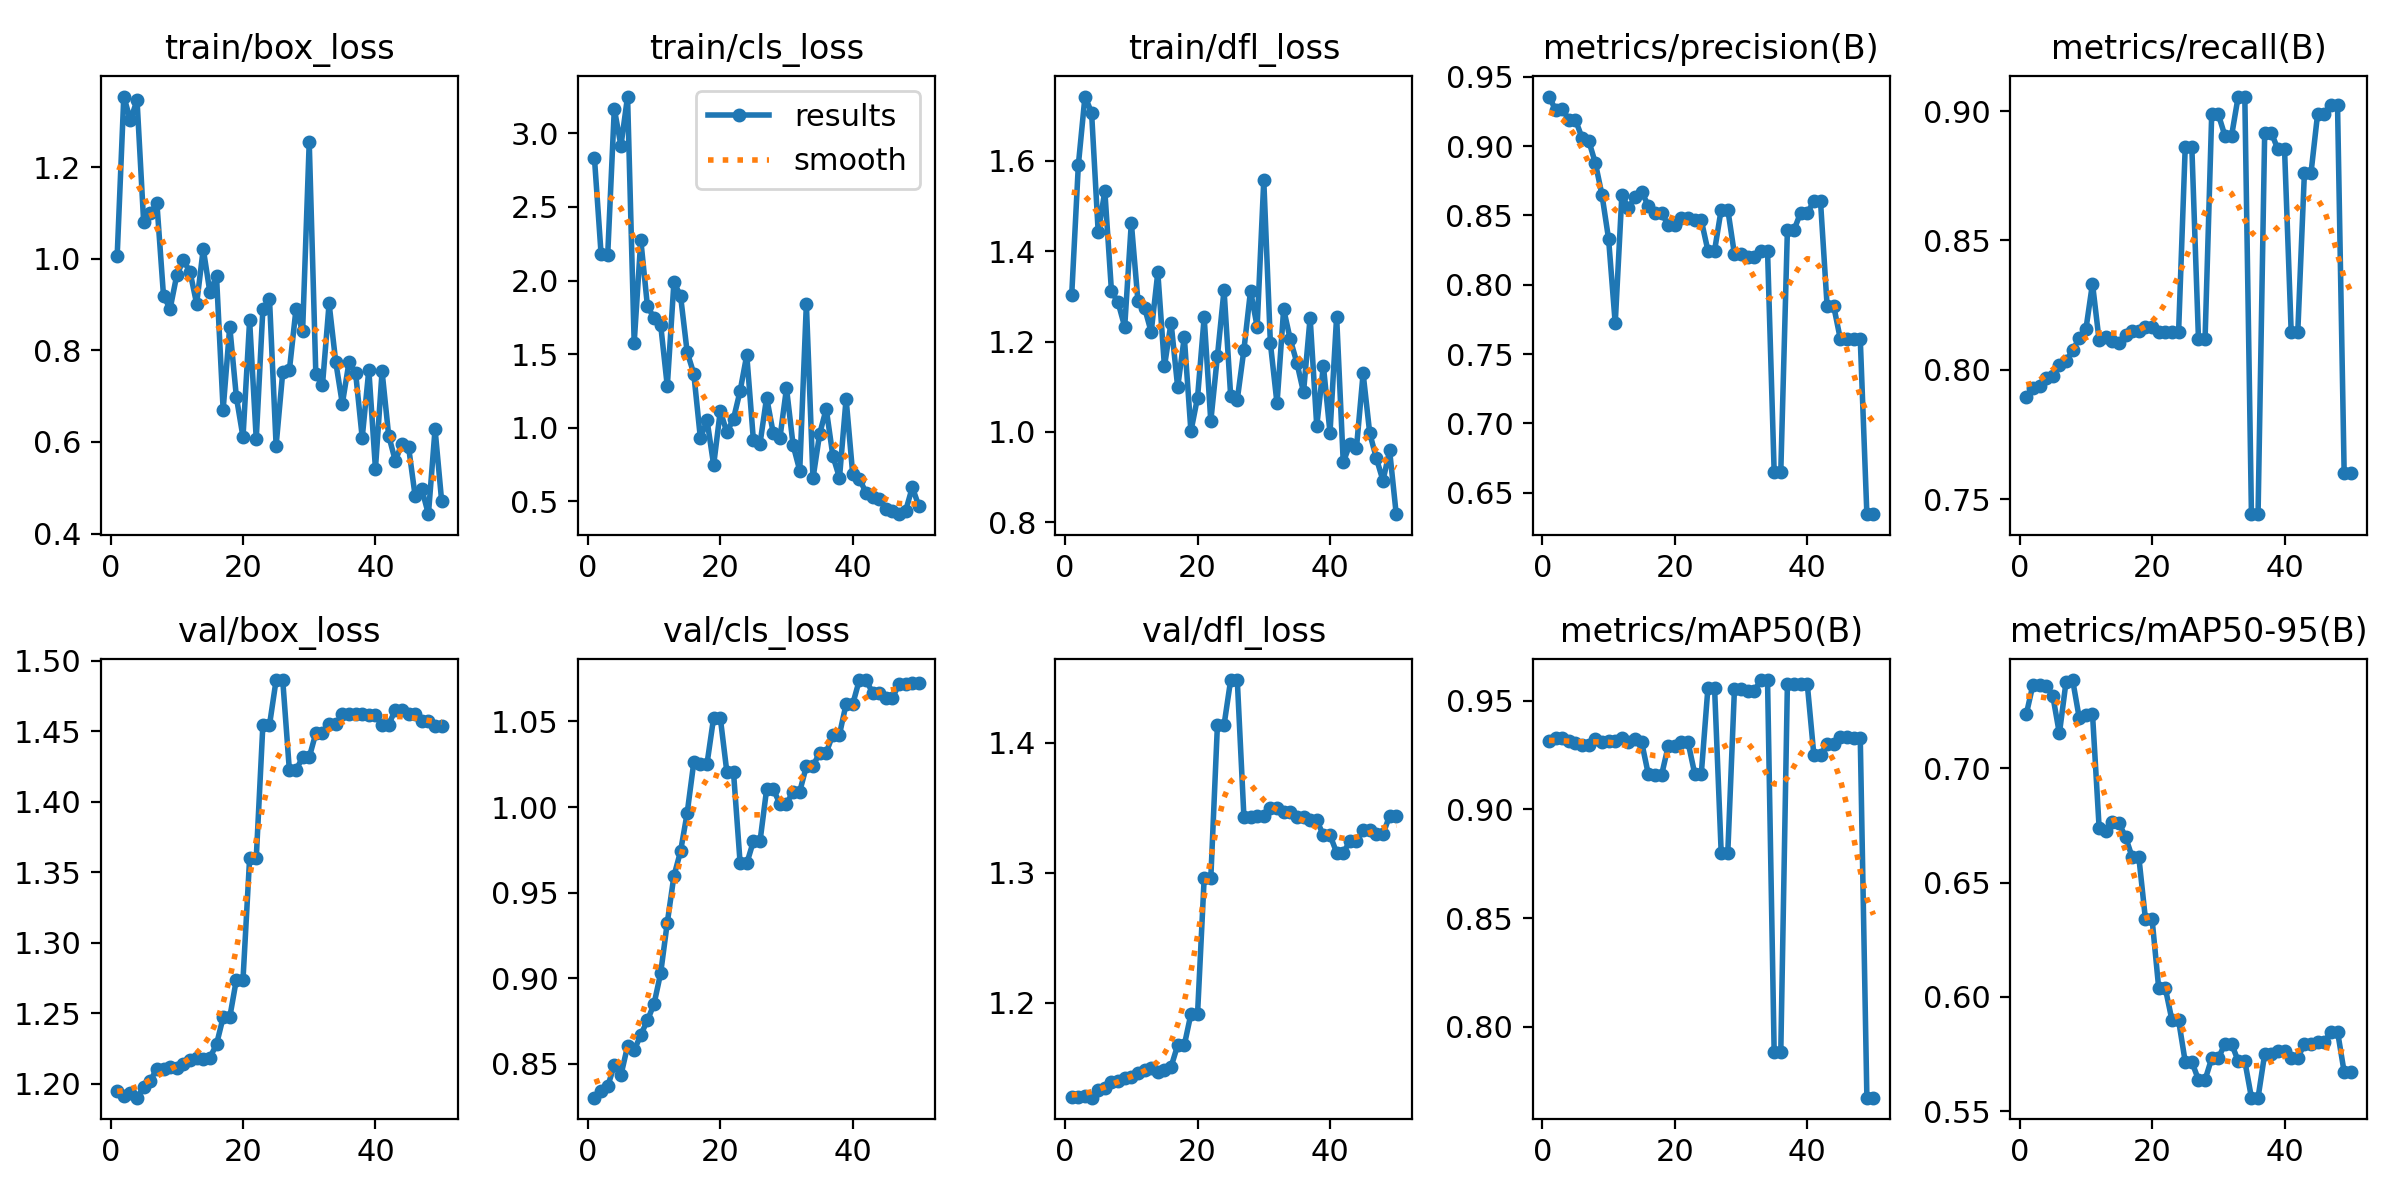

Data behind this chart, as committed beside it:
epoch, time, train/box_loss, train/cls_loss, train/dfl_loss, metrics/precision(B), metrics/recall(B), metrics/mAP50(B), metrics/mAP50-95(B), val/box_loss, val/cls_loss, val/dfl_loss, lr/pg0, lr/pg1, lr/pg2
1, 12.13, 1.006, 2.833, 1.304, 0.9357, 0.7894, 0.9316, 0.7236, 1.195, 0.83, 1.128, 0, 0, 0
2, 23.23, 1.354, 2.182, 1.591, 0.9261, 0.7931, 0.9327, 0.7364, 1.191, 0.8337, 1.128, 1.16644e-06, 1.16644e-06, 1.16644e-06
3, 35.02, 1.302, 2.172, 1.742, 0.9266, 0.7939, 0.9327, 0.7366, 1.194, 0.8367, 1.129, 2.28575e-06, 2.28575e-06, 2.28575e-06
4, 45.51, 1.346, 3.167, 1.707, 0.9192, 0.7966, 0.9314, 0.736, 1.19, 0.849, 1.127, 3.35794e-06, 3.35794e-06, 3.35794e-06
5, 55.87, 1.08, 2.915, 1.442, 0.9189, 0.7976, 0.9307, 0.7318, 1.198, 0.8432, 1.133, 4.38301e-06, 4.38301e-06, 4.38301e-06
6, 66.24, 1.099, 3.25, 1.533, 0.9058, 0.802, 0.9297, 0.7152, 1.202, 0.8602, 1.135, 5.36095e-06, 5.36095e-06, 5.36095e-06
7, 76.78, 1.121, 1.578, 1.312, 0.9038, 0.8034, 0.9297, 0.7377, 1.211, 0.8577, 1.139, 6.29177e-06, 6.29177e-06, 6.29177e-06
8, 86.38, 0.9182, 2.275, 1.287, 0.8878, 0.8075, 0.9322, 0.7386, 1.211, 0.8669, 1.14, 7.17546e-06, 7.17546e-06, 7.17546e-06
9, 96.68, 0.891, 1.826, 1.233, 0.8648, 0.8123, 0.9312, 0.722, 1.212, 0.8752, 1.142, 8.01203e-06, 8.01203e-06, 8.01203e-06
10, 105.6, 0.9641, 1.746, 1.463, 0.833, 0.8156, 0.9315, 0.7234, 1.212, 0.8849, 1.143, 8.80148e-06, 8.80148e-06, 8.80148e-06
11, 115.5, 0.9967, 1.698, 1.29, 0.7721, 0.8333, 0.9313, 0.7238, 1.214, 0.9029, 1.146, 9.5438e-06, 9.5438e-06, 9.5438e-06
12, 125.6, 0.9713, 1.283, 1.275, 0.8644, 0.8114, 0.9329, 0.6741, 1.217, 0.9324, 1.148, 1.0239e-05, 1.0239e-05, 1.0239e-05
13, 135.2, 0.9017, 1.987, 1.221, 0.8557, 0.8125, 0.9312, 0.6727, 1.218, 0.9596, 1.15, 1.08871e-05, 1.08871e-05, 1.08871e-05
14, 145.5, 1.022, 1.897, 1.353, 0.863, 0.8109, 0.9322, 0.6765, 1.218, 0.974, 1.147, 1.1488e-05, 1.1488e-05, 1.1488e-05
15, 155.7, 0.9267, 1.514, 1.145, 0.8669, 0.8103, 0.9308, 0.676, 1.219, 0.9964, 1.149, 1.20418e-05, 1.20418e-05, 1.20418e-05
16, 164.7, 0.9617, 1.368, 1.242, 0.857, 0.8136, 0.9162, 0.6699, 1.228, 1.026, 1.151, 1.25486e-05, 1.25486e-05, 1.25486e-05
17, 174.8, 0.6704, 0.928, 1.099, 0.8516, 0.8151, 0.9158, 0.6611, 1.247, 1.025, 1.167, 1.30081e-05, 1.30081e-05, 1.30081e-05
18, 185.1, 0.8519, 1.052, 1.21, 0.8516, 0.8151, 0.9158, 0.6611, 1.247, 1.025, 1.167, 1.34206e-05, 1.34206e-05, 1.34206e-05
19, 194.7, 0.6979, 0.7464, 1.001, 0.8431, 0.8164, 0.9291, 0.6339, 1.274, 1.052, 1.192, 1.37859e-05, 1.37859e-05, 1.37859e-05
20, 204.9, 0.6105, 1.114, 1.076, 0.8431, 0.8164, 0.9291, 0.6339, 1.274, 1.052, 1.192, 1.41041e-05, 1.41041e-05, 1.41041e-05
21, 215.4, 0.8653, 0.9695, 1.254, 0.8483, 0.8147, 0.9309, 0.6038, 1.36, 1.02, 1.296, 1.43752e-05, 1.43752e-05, 1.43752e-05
22, 224.4, 0.6061, 1.061, 1.024, 0.8483, 0.8147, 0.9309, 0.6038, 1.36, 1.02, 1.296, 1.45992e-05, 1.45992e-05, 1.45992e-05
23, 234.7, 0.8898, 1.251, 1.168, 0.8464, 0.8146, 0.9165, 0.5898, 1.454, 0.967, 1.413, 1.4776e-05, 1.4776e-05, 1.4776e-05
24, 244.9, 0.9125, 1.494, 1.314, 0.8464, 0.8146, 0.9165, 0.5898, 1.454, 0.967, 1.413, 1.49057e-05, 1.49057e-05, 1.49057e-05
25, 255.6, 0.5922, 0.9163, 1.08, 0.8246, 0.8861, 0.956, 0.5717, 1.486, 0.9799, 1.448, 1.49883e-05, 1.49883e-05, 1.49883e-05
26, 264.9, 0.7521, 0.8918, 1.072, 0.8246, 0.8861, 0.956, 0.5717, 1.486, 0.9799, 1.448, 1.50238e-05, 1.50238e-05, 1.50238e-05
27, 275.4, 0.7561, 1.205, 1.182, 0.8542, 0.8121, 0.8802, 0.5638, 1.422, 1.01, 1.343, 1.50121e-05, 1.50121e-05, 1.50121e-05
28, 284.8, 0.8899, 0.9635, 1.313, 0.8542, 0.8121, 0.8802, 0.5638, 1.422, 1.01, 1.343, 1.49533e-05, 1.49533e-05, 1.49533e-05
29, 295.4, 0.8413, 0.9288, 1.233, 0.822, 0.8988, 0.9552, 0.5732, 1.431, 1.002, 1.344, 1.48474e-05, 1.48474e-05, 1.48474e-05
30, 304.6, 1.255, 1.269, 1.557, 0.822, 0.8988, 0.9552, 0.5732, 1.431, 1.002, 1.344, 1.46944e-05, 1.46944e-05, 1.46944e-05
31, 315.3, 0.7474, 0.8811, 1.196, 0.8204, 0.8904, 0.9546, 0.5796, 1.449, 1.009, 1.35, 1.44942e-05, 1.44942e-05, 1.44942e-05
32, 325.9, 0.7242, 0.7094, 1.063, 0.8204, 0.8904, 0.9546, 0.5796, 1.449, 1.009, 1.35, 1.42469e-05, 1.42469e-05, 1.42469e-05
33, 336.7, 0.9022, 1.843, 1.272, 0.8246, 0.9056, 0.9595, 0.5719, 1.455, 1.024, 1.347, 1.39525e-05, 1.39525e-05, 1.39525e-05
34, 347.1, 0.7749, 0.6562, 1.205, 0.8246, 0.9056, 0.9595, 0.5719, 1.455, 1.024, 1.347, 1.3611e-05, 1.3611e-05, 1.3611e-05
35, 356.4, 0.6833, 0.957, 1.153, 0.6649, 0.7442, 0.7883, 0.556, 1.462, 1.032, 1.343, 1.32223e-05, 1.32223e-05, 1.32223e-05
36, 368, 0.7736, 1.129, 1.088, 0.6649, 0.7442, 0.7883, 0.556, 1.462, 1.032, 1.343, 1.27866e-05, 1.27866e-05, 1.27866e-05
37, 378.9, 0.7514, 0.8092, 1.253, 0.8395, 0.8916, 0.9579, 0.5751, 1.462, 1.042, 1.34, 1.23036e-05, 1.23036e-05, 1.23036e-05
38, 388.4, 0.6089, 0.66, 1.013, 0.8395, 0.8916, 0.9579, 0.5751, 1.462, 1.042, 1.34, 1.17736e-05, 1.17736e-05, 1.17736e-05
39, 398.9, 0.7574, 1.198, 1.147, 0.852, 0.8852, 0.9578, 0.5763, 1.461, 1.06, 1.329, 1.11965e-05, 1.11965e-05, 1.11965e-05
40, 410.2, 0.5415, 0.6838, 0.998, 0.852, 0.8852, 0.9578, 0.5763, 1.461, 1.06, 1.329, 1.05722e-05, 1.05722e-05, 1.05722e-05
41, 421.2, 0.7539, 0.6552, 1.255, 0.86, 0.8147, 0.9249, 0.5734, 1.455, 1.074, 1.316, 9.9008e-06, 9.9008e-06, 9.9008e-06
42, 431.1, 0.6136, 0.5588, 0.9328, 0.86, 0.8147, 0.9249, 0.5734, 1.455, 1.074, 1.316, 9.18228e-06, 9.18228e-06, 9.18228e-06
43, 442.1, 0.5588, 0.5279, 0.9728, 0.7843, 0.8762, 0.9301, 0.5795, 1.465, 1.067, 1.324, 8.41663e-06, 8.41663e-06, 8.41663e-06
44, 451.5, 0.5964, 0.5174, 0.9653, 0.7843, 0.8762, 0.9301, 0.5795, 1.465, 1.067, 1.324, 7.60386e-06, 7.60386e-06, 7.60386e-06
45, 461.8, 0.5892, 0.4476, 1.13, 0.7607, 0.8991, 0.9332, 0.5803, 1.462, 1.064, 1.333, 6.74397e-06, 6.74397e-06, 6.74397e-06
46, 472.2, 0.481, 0.436, 0.9972, 0.7607, 0.8991, 0.9332, 0.5803, 1.462, 1.064, 1.333, 5.83695e-06, 5.83695e-06, 5.83695e-06
47, 481.2, 0.4966, 0.413, 0.9419, 0.761, 0.9022, 0.933, 0.5849, 1.458, 1.072, 1.33, 4.88281e-06, 4.88281e-06, 4.88281e-06
48, 491.5, 0.4423, 0.4376, 0.8922, 0.761, 0.9022, 0.933, 0.5849, 1.458, 1.072, 1.33, 3.88154e-06, 3.88154e-06, 3.88154e-06
49, 501.4, 0.6279, 0.5957, 0.959, 0.6345, 0.7602, 0.7674, 0.5672, 1.453, 1.072, 1.344, 2.83315e-06, 2.83315e-06, 2.83315e-06
50, 511.5, 0.4702, 0.4656, 0.818, 0.6345, 0.7602, 0.7674, 0.5672, 1.453, 1.072, 1.344, 1.73764e-06, 1.73764e-06, 1.73764e-06
